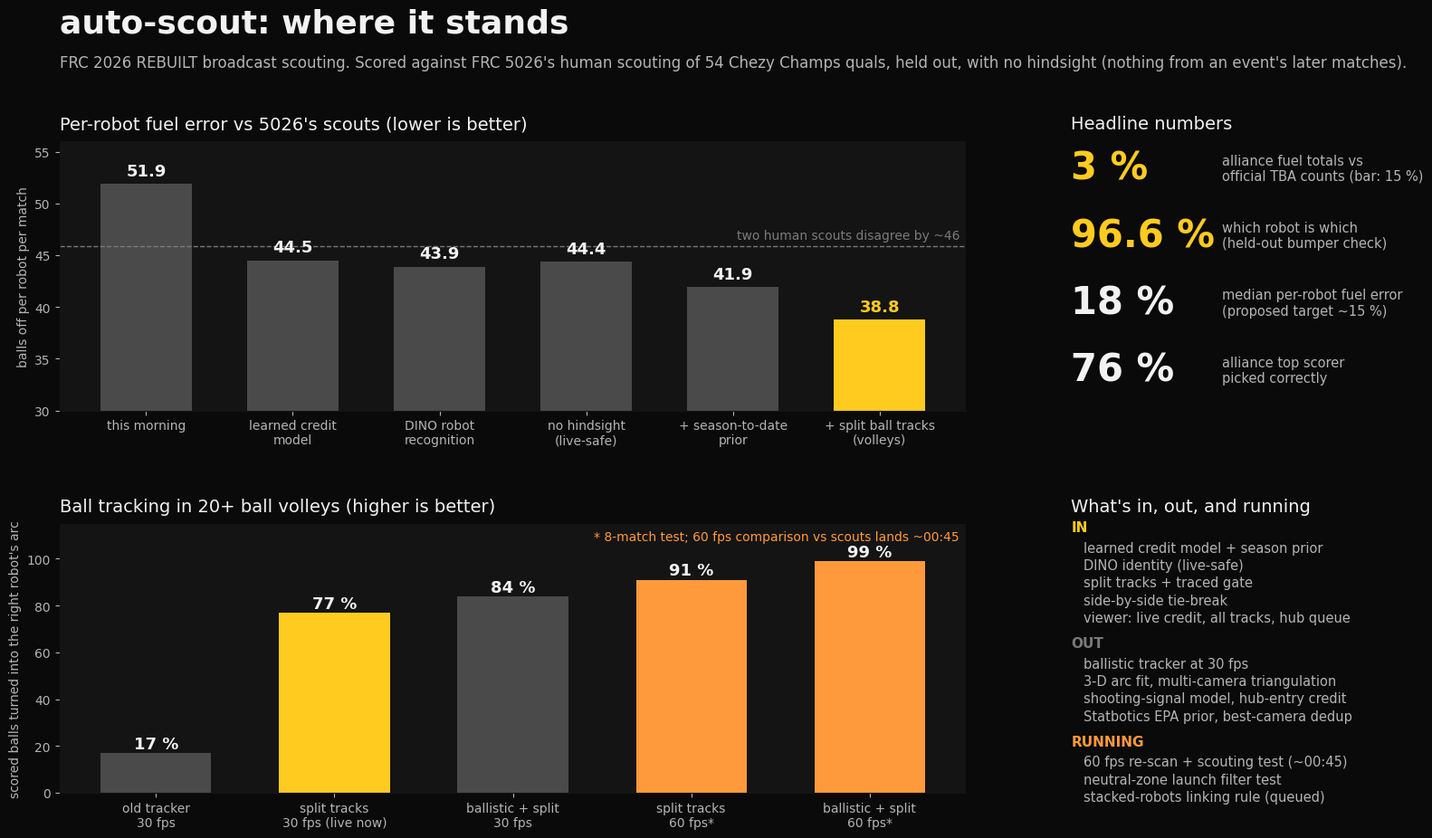

This chart was generated by the following Python code: (Note: this script raises an exception after producing the figure.)
"""One-page status figure (2026-10-18 evening): accuracy over the day, ball-tracking recall, headline numbers and
what is adopted / ruled out / running. Numbers are copied from the write-ups in data/exp_*/RESULTS_section.md.

  .venv/Scripts/python data/exp_audit/tools/status_figure.py OUT.png
"""
import sys

import matplotlib

matplotlib.use("Agg")
import matplotlib.pyplot as plt  # noqa: E402

BG, PANEL, INK, INK2, INK3 = "#0a0a0a", "#141414", "#f2f2f2", "#b4b4b4", "#7a7a7a"
ACC, GREY, RUN = "#ffcb1f", "#4a4a4a", "#ff9a3c"
plt.rcParams.update({"font.family": "Segoe UI", "text.color": INK, "axes.labelcolor": INK2, "xtick.color": INK2,
                     "ytick.color": INK2, "axes.edgecolor": PANEL, "figure.facecolor": BG, "axes.facecolor": PANEL})

fig = plt.figure(figsize=(16, 9.6))
gs = fig.add_gridspec(2, 3, height_ratios=[1, 1], width_ratios=[1.25, 1.25, 1], hspace=0.42, wspace=0.28,
                      left=0.05, right=0.97, top=0.82, bottom=0.07)
fig.text(0.05, 0.945, "auto-scout: where it stands", fontsize=26, weight="bold")
fig.text(0.05, 0.905, "FRC 2026 REBUILT broadcast scouting. Scored against FRC 5026's human scouting of 54 Chezy Champs "
                      "quals, held out, with no hindsight (nothing from an event's later matches).", fontsize=12, color=INK2)

# 1) per-robot error over the day
ax = fig.add_subplot(gs[0, :2])
steps = ["this morning", "learned credit\nmodel", "DINO robot\nrecognition", "no hindsight\n(live-safe)",
         "+ season-to-date\nprior", "+ split ball tracks\n(volleys)"]
mae = [51.9, 44.5, 43.9, 44.4, 41.9, 38.8]
cols = [GREY, GREY, GREY, GREY, GREY, ACC]
bars = ax.bar(range(len(steps)), mae, color=cols, width=0.62)
for b, v in zip(bars, mae):
    ax.text(b.get_x() + b.get_width() / 2, v + 0.8, f"{v:.1f}", ha="center", fontsize=13, weight="bold",
            color=ACC if v == mae[-1] else INK)
ax.axhline(45.9, color=INK3, ls="--", lw=1)
ax.text(len(steps) - 0.45, 46.6, "two human scouts disagree by ~46", ha="right", fontsize=10, color=INK3)
ax.set_xticks(range(len(steps)), steps, fontsize=10)
ax.set_ylim(30, 56)
ax.set_ylabel("balls off per robot per match")
ax.set_title("Per-robot fuel error vs 5026's scouts (lower is better)", loc="left", fontsize=14, color=INK, pad=10)
for s in ("top", "right"):
    ax.spines[s].set_visible(False)

# 2) headline numbers
ax = fig.add_subplot(gs[0, 2])
ax.axis("off")
ax.set_title("Headline numbers", loc="left", fontsize=14, color=INK, pad=10)
cards = [("3 %", "alliance fuel totals vs\nofficial TBA counts (bar: 15 %)", "met"),
         ("96.6 %", "which robot is which\n(held-out bumper check)", "met"),
         ("18 %", "median per-robot fuel error\n(proposed target ~15 %)", "close"),
         ("76 %", "alliance top scorer\npicked correctly", "")]
for i, (big, small, tag) in enumerate(cards):
    y = 0.86 - i * 0.25
    ax.text(0.0, y, big, fontsize=30, weight="bold", color=ACC if tag == "met" else INK, transform=ax.transAxes)
    ax.text(0.47, y + 0.04, small, fontsize=10.5, color=INK2, transform=ax.transAxes, va="center")

# 3) ball tracking recall in 20+ ball volleys
ax = fig.add_subplot(gs[1, :2])
arms = ["old tracker\n30 fps", "split tracks\n30 fps (live now)", "ballistic + split\n30 fps", "split tracks\n60 fps*",
        "ballistic + split\n60 fps*"]
rec = [17, 77, 84, 91, 99]
cols = [GREY, ACC, GREY, RUN, RUN]
bars = ax.bar(range(len(arms)), rec, color=cols, width=0.62)
for b, v in zip(bars, rec):
    ax.text(b.get_x() + b.get_width() / 2, v + 2, f"{v} %", ha="center", fontsize=13, weight="bold")
ax.set_xticks(range(len(arms)), arms, fontsize=10)
ax.set_ylim(0, 115)
ax.set_ylabel("scored balls turned into the right robot's arc")
ax.set_title("Ball tracking in 20+ ball volleys (higher is better)", loc="left", fontsize=14, color=INK, pad=10)
ax.text(len(arms) - 0.5, 108, "* 8-match test; 60 fps comparison vs scouts lands ~00:45", ha="right", fontsize=10,
        color=RUN)
for s in ("top", "right"):
    ax.spines[s].set_visible(False)

# 4) status board
ax = fig.add_subplot(gs[1, 2])
ax.axis("off")
ax.set_title("What's in, out, and running", loc="left", fontsize=14, color=INK, pad=10)
rows = [("IN", ACC, ["learned credit model + season prior", "DINO identity (live-safe)", "split tracks + traced gate",
                     "side-by-side tie-break", "viewer: live credit, all tracks, hub queue"]),
        ("OUT", INK3, ["ballistic tracker at 30 fps", "3-D arc fit, multi-camera triangulation",
                       "shooting-signal model, hub-entry credit", "Statbotics EPA prior, best-camera dedup"]),
        ("RUNNING", RUN, ["60 fps re-scan + scouting test (~00:45)", "neutral-zone launch filter test",
                          "stacked-robots linking rule (queued)"])]
y = 0.97
for tag, col, items in rows:
    ax.text(0.0, y, tag, fontsize=11, weight="bold", color=col, transform=ax.transAxes)
    y -= 0.075
    for it in items:
        ax.text(0.04, y, it, fontsize=10.5, color=INK2, transform=ax.transAxes)
        y -= 0.065
    y -= 0.03

fig.savefig(sys.argv[1], dpi=110, facecolor=BG)
print(sys.argv[1])
